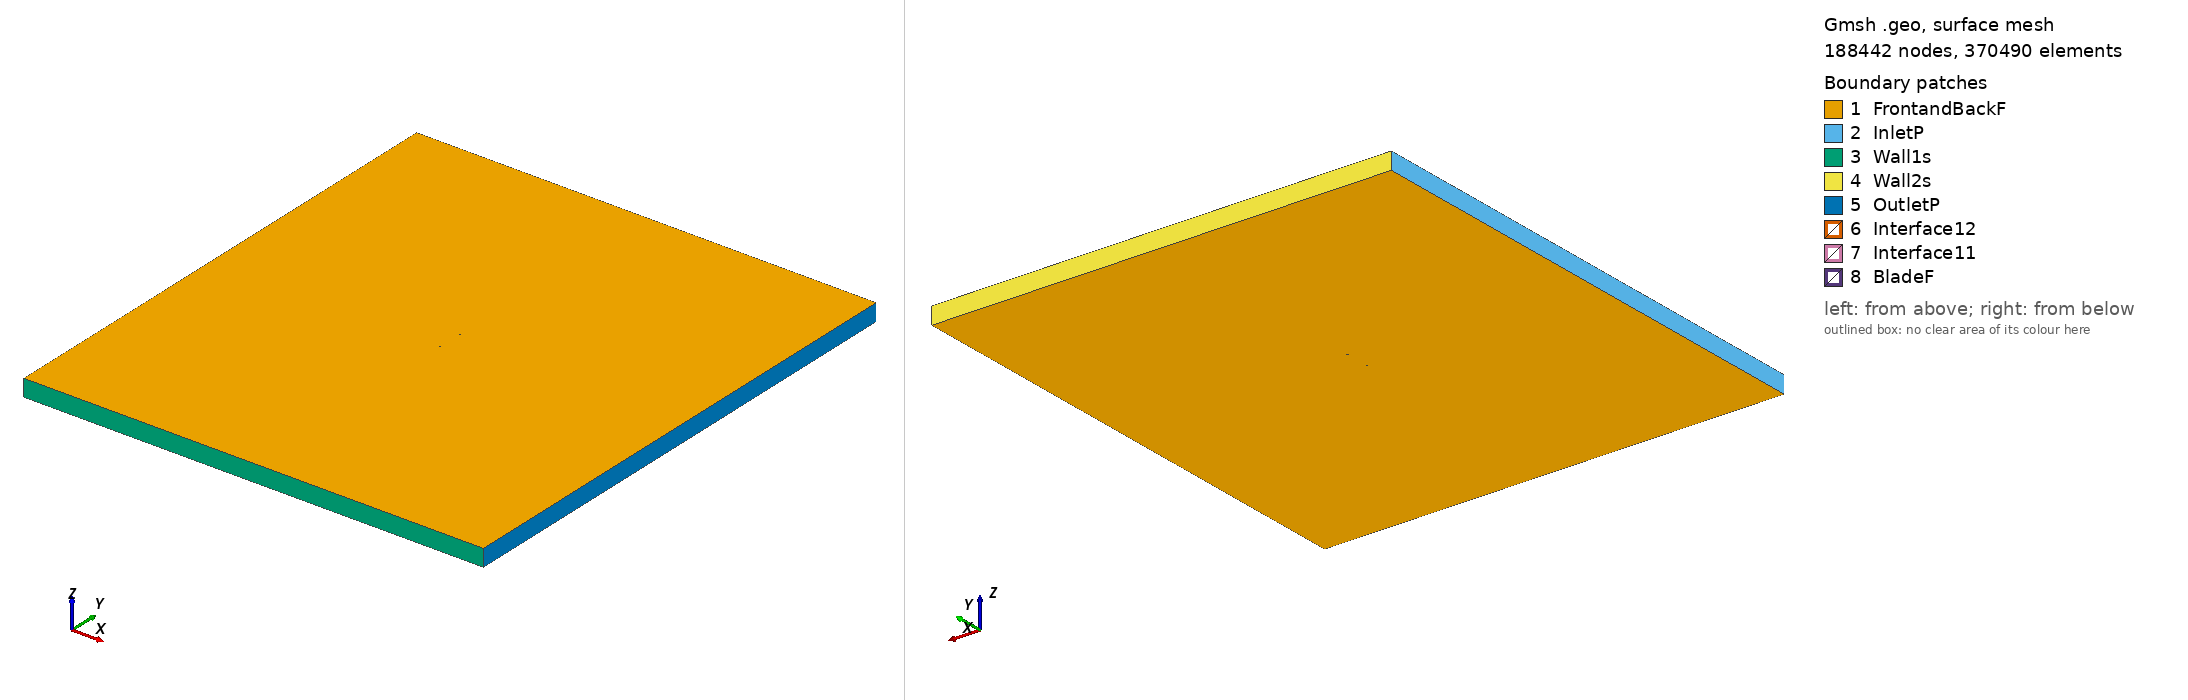

Gmsh geometry script, surface-meshed: 188442 nodes, 370490 surface elements. Boundary patches (legend numbers): 1 FrontandBackF, 2 InletP, 3 Wall1s, 4 Wall2s, 5 OutletP, 6 Interface12, 7 Interface11, 8 BladeF. Left view from above one corner, right view from below the opposite corner. Legend entries are the model's physical surfaces. The drawing asked Gmsh for element sizes between 1% and 20% of the model's largest extent; the script's own settings can give other sizes.

=== s5020_tsr_2.0488_aoa_-5.0045.geo (drawn) ===
SetFactory("OpenCASCADE");

Point(1) = {0.074708, 0.748379, 0, 1.0};
Point(2) = {0.074234, 0.748336, 0, 1.0};
Point(3) = {0.072819, 0.748214, 0, 1.0};
Point(4) = {0.070462, 0.748030, 0, 1.0};
Point(5) = {0.067174, 0.747819, 0, 1.0};
Point(6) = {0.062984, 0.747633, 0, 1.0};
Point(7) = {0.057967, 0.747535, 0, 1.0};
Point(8) = {0.052232, 0.747564, 0, 1.0};
Point(9) = {0.045915, 0.747716, 0, 1.0};
Point(10) = {0.039116, 0.747965, 0, 1.0};
Point(11) = {0.031942, 0.748293, 0, 1.0};
Point(12) = {0.024498, 0.748674, 0, 1.0};
Point(13) = {0.016891, 0.749079, 0, 1.0};
Point(14) = {0.009227, 0.749457, 0, 1.0};
Point(15) = {0.001585, 0.749761, 0, 1.0};
Point(16) = {-0.005965, 0.749952, 0, 1.0};
Point(17) = {-0.013359, 0.750000, 0, 1.0};
Point(18) = {-0.020544, 0.749884, 0, 1.0};
Point(19) = {-0.027463, 0.749593, 0, 1.0};
Point(20) = {-0.034070, 0.749125, 0, 1.0};
Point(21) = {-0.040312, 0.748484, 0, 1.0};
Point(22) = {-0.046142, 0.747682, 0, 1.0};
Point(23) = {-0.051511, 0.746728, 0, 1.0};
Point(24) = {-0.056378, 0.745637, 0, 1.0};
Point(25) = {-0.060711, 0.744425, 0, 1.0};
Point(26) = {-0.064481, 0.743111, 0, 1.0};
Point(27) = {-0.067669, 0.741727, 0, 1.0};
Point(28) = {-0.070265, 0.740299, 0, 1.0};
Point(29) = {-0.072262, 0.738873, 0, 1.0};
Point(30) = {-0.073662, 0.737496, 0, 1.0};
Point(31) = {-0.074476, 0.736238, 0, 1.0};
Point(32) = {-0.074714, 0.735221, 0, 1.0};
Point(33) = {-0.074197, 0.734576, 0, 1.0};
Point(34) = {-0.072785, 0.734236, 0, 1.0};
Point(35) = {-0.070513, 0.734101, 0, 1.0};
Point(36) = {-0.067384, 0.734141, 0, 1.0};
Point(37) = {-0.063443, 0.734309, 0, 1.0};
Point(38) = {-0.058755, 0.734578, 0, 1.0};
Point(39) = {-0.053389, 0.734936, 0, 1.0};
Point(40) = {-0.047414, 0.735375, 0, 1.0};
Point(41) = {-0.040910, 0.735892, 0, 1.0};
Point(42) = {-0.033946, 0.736481, 0, 1.0};
Point(43) = {-0.026604, 0.737134, 0, 1.0};
Point(44) = {-0.018964, 0.737843, 0, 1.0};
Point(45) = {-0.011114, 0.738595, 0, 1.0};
Point(46) = {-0.003142, 0.739380, 0, 1.0};
Point(47) = {0.004863, 0.740186, 0, 1.0};
Point(48) = {0.012807, 0.741006, 0, 1.0};
Point(49) = {0.020603, 0.741825, 0, 1.0};
Point(50) = {0.028158, 0.742634, 0, 1.0};
Point(51) = {0.035391, 0.743424, 0, 1.0};
Point(52) = {0.042216, 0.744185, 0, 1.0};
Point(53) = {0.048555, 0.744907, 0, 1.0};
Point(54) = {0.054335, 0.745583, 0, 1.0};
Point(55) = {0.059489, 0.746208, 0, 1.0};
Point(56) = {0.063957, 0.746775, 0, 1.0};
Point(57) = {0.067690, 0.747287, 0, 1.0};
Point(58) = {0.070666, 0.747742, 0, 1.0};
Point(59) = {0.072870, 0.748099, 0, 1.0};
Point(60) = {0.074241, 0.748314, 0, 1.0};
Point(61) = {-0.074708, -0.748379, 0, 1.0};
Point(62) = {-0.074234, -0.748336, 0, 1.0};
Point(63) = {-0.072819, -0.748214, 0, 1.0};
Point(64) = {-0.070462, -0.748030, 0, 1.0};
Point(65) = {-0.067174, -0.747819, 0, 1.0};
Point(66) = {-0.062984, -0.747633, 0, 1.0};
Point(67) = {-0.057967, -0.747535, 0, 1.0};
Point(68) = {-0.052232, -0.747564, 0, 1.0};
Point(69) = {-0.045915, -0.747716, 0, 1.0};
Point(70) = {-0.039116, -0.747965, 0, 1.0};
Point(71) = {-0.031942, -0.748293, 0, 1.0};
Point(72) = {-0.024498, -0.748674, 0, 1.0};
Point(73) = {-0.016891, -0.749079, 0, 1.0};
Point(74) = {-0.009227, -0.749457, 0, 1.0};
Point(75) = {-0.001585, -0.749761, 0, 1.0};
Point(76) = {0.005965, -0.749952, 0, 1.0};
Point(77) = {0.013359, -0.750000, 0, 1.0};
Point(78) = {0.020544, -0.749884, 0, 1.0};
Point(79) = {0.027463, -0.749593, 0, 1.0};
Point(80) = {0.034070, -0.749125, 0, 1.0};
Point(81) = {0.040312, -0.748484, 0, 1.0};
Point(82) = {0.046142, -0.747682, 0, 1.0};
Point(83) = {0.051511, -0.746728, 0, 1.0};
Point(84) = {0.056378, -0.745637, 0, 1.0};
Point(85) = {0.060711, -0.744425, 0, 1.0};
Point(86) = {0.064481, -0.743111, 0, 1.0};
Point(87) = {0.067669, -0.741727, 0, 1.0};
Point(88) = {0.070265, -0.740299, 0, 1.0};
Point(89) = {0.072262, -0.738873, 0, 1.0};
Point(90) = {0.073662, -0.737496, 0, 1.0};
Point(91) = {0.074476, -0.736238, 0, 1.0};
Point(92) = {0.074714, -0.735221, 0, 1.0};
Point(93) = {0.074197, -0.734576, 0, 1.0};
Point(94) = {0.072785, -0.734236, 0, 1.0};
Point(95) = {0.070513, -0.734101, 0, 1.0};
Point(96) = {0.067384, -0.734141, 0, 1.0};
Point(97) = {0.063443, -0.734309, 0, 1.0};
Point(98) = {0.058755, -0.734578, 0, 1.0};
Point(99) = {0.053389, -0.734936, 0, 1.0};
Point(100) = {0.047414, -0.735375, 0, 1.0};
Point(101) = {0.040910, -0.735892, 0, 1.0};
Point(102) = {0.033946, -0.736481, 0, 1.0};
Point(103) = {0.026604, -0.737134, 0, 1.0};
Point(104) = {0.018964, -0.737843, 0, 1.0};
Point(105) = {0.011114, -0.738595, 0, 1.0};
Point(106) = {0.003142, -0.739380, 0, 1.0};
Point(107) = {-0.004863, -0.740186, 0, 1.0};
Point(108) = {-0.012807, -0.741006, 0, 1.0};
Point(109) = {-0.020603, -0.741825, 0, 1.0};
Point(110) = {-0.028158, -0.742634, 0, 1.0};
Point(111) = {-0.035391, -0.743424, 0, 1.0};
Point(112) = {-0.042216, -0.744185, 0, 1.0};
Point(113) = {-0.048555, -0.744907, 0, 1.0};
Point(114) = {-0.054335, -0.745583, 0, 1.0};
Point(115) = {-0.059489, -0.746208, 0, 1.0};
Point(116) = {-0.063957, -0.746775, 0, 1.0};
Point(117) = {-0.067690, -0.747287, 0, 1.0};
Point(118) = {-0.070666, -0.747742, 0, 1.0};
Point(119) = {-0.072870, -0.748099, 0, 1.0};
Point(120) = {-0.074241, -0.748314, 0, 1.0};

// Lines: first blade (splines 1-4)
Spline(1) = {1:20};
Spline(2) = {20:42};
Spline(3) = {42:60};
Spline(4) = {60,1};

// Lines: second blade (splines 5-8)
Spline(5) = {61:80};
Spline(6) = {80:102};
Spline(7) = {102:120};
Spline(8) = {120,61};

// Outer domain (points 20001-4 and lines)
Point(121) = {-13.50000000, -15.00000000, 0, 1.0};
Point(122) = {-13.50000000, 15.00000000, 0, 1.0};
Point(123) = {13.50000000, 15.00000000, 0, 1.0};
Point(124) = {13.50000000, -15.00000000, 0, 1.0};
Line(11) = {121, 122};
Line(12) = {122, 123};
Line(13) = {123, 124};
Line(14) = {121, 124};

// Interface (between moving and stationary domain) (circles)
Circle(9) = {0, 0, 0, 0.80000000, 0, 2*Pi};
Circle(10) = {0, 0, 0, 0.80000000, 0, 2*Pi};

// Loops collect Lines/Splines/etc (blade1, blade2, domain, first circle)
Line Loop(1) = {1:4};
Line Loop(2) = {5:8};
Line Loop(3) = {11,12,13,-14};
Line Loop(4) = {9};

// BooleanDifference cuts out the circle/interface from the domain
Plane Surface(1) = {3};
Plane Surface(2) = {4};
BooleanDifference{ Surface{1}; Delete;}{ Surface{2}; Delete;}

// This one cuts out the blades from the inner circle/interface
Line Loop(6) = {10};
Plane Surface(5) = {6};
Plane Surface(6) = {1};
Plane Surface(7) = {2};
BooleanDifference{ Surface{5}; Delete;}{ Surface{6,7}; Delete;}

// extrude to 3rd dimension
Extrude {0, 0, 1} {Surface{1}; Surface{5}; Layers{1}; Recombine;}

// Physical Surfaces are the named boundaries (patches)
Physical Surface("Interface11") = {12};
Physical Surface("Interface12") = {10};

// sides of domain
Physical Surface("InletP") = {6};
Physical Surface("OutletP") = {9};

// top and bottom of domain
Physical Surface("Wall1s") = {7};
Physical Surface("Wall2s") = {8};

// Check FrontandBackF by ensuring there is nothing in the 3rd dimension
Physical Surface("FrontandBackF") = {1,11,5,21};
Physical Surface("BladeF") = {13:20};
Physical Volume("Turbine") = {2};
Physical Volume("Farfield") = {1};

// settings for airfoil boundary layer
Field[1] = BoundaryLayer;
Field[1].EdgesList = {1:8};
Field[1].hwall_n = 1e-3;
Field[1].thickness = 1.5e-2;
Field[1].ratio = 1.05;
Field[1].Quads = 1;
BoundaryLayer Field = 1;

// control points for mesh (blade and interface)
// floor((arc length / 1.5mm)/ 6) -> Transfinite Line
Transfinite Line {1,2,3,5,6,7} = 33 Using Progression 1;
Transfinite Line {4,8} = 1 Using Progression 1;
Transfinite Line {9, 15} = 800 Using Progression 1;

// For more information on gmsh syntax, visit http://gmsh.info/doc/texinfo/gmsh.html
